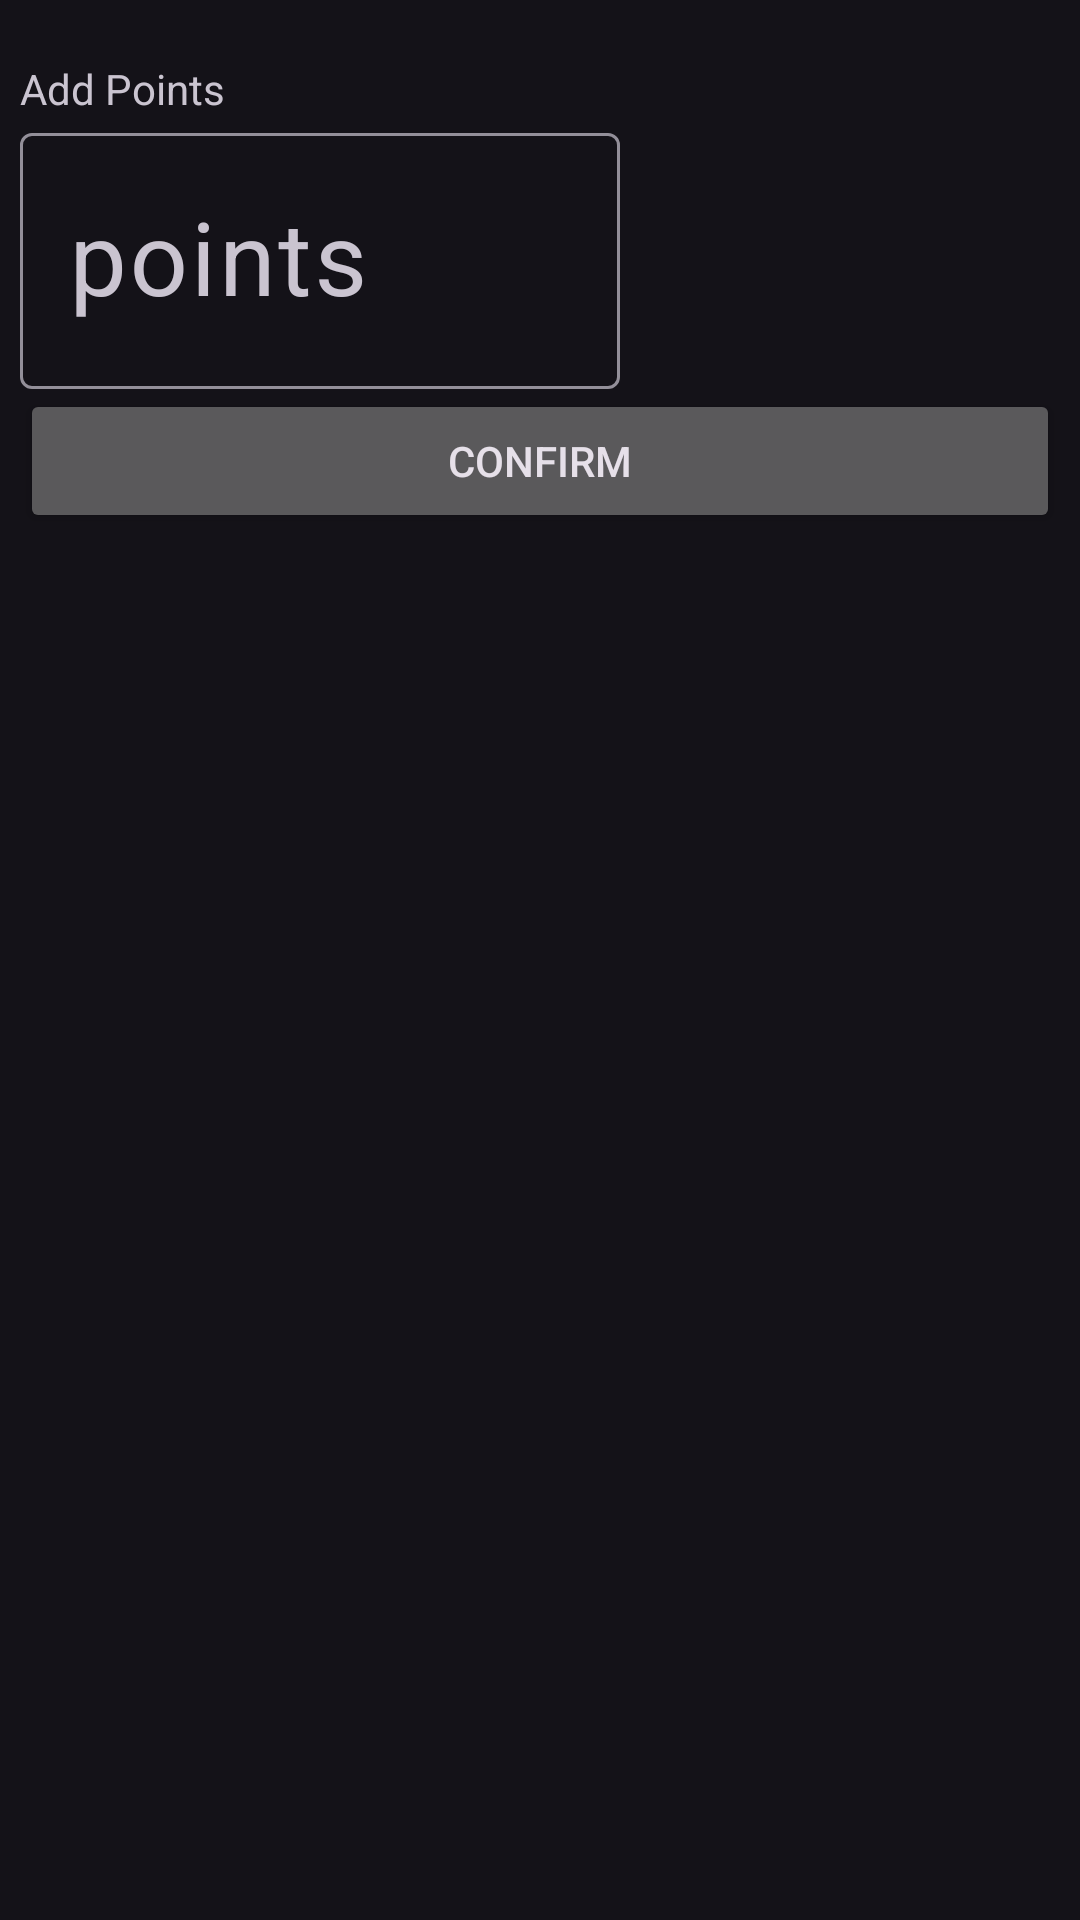

Produce the Android XML layout that renders to this screen, including the resource entries it uses.
<!-- AndroidManifest.xml: application theme Theme.Material3.Dark -->
<!-- res/layout/dialog.xml -->
<?xml version="1.0" encoding="utf-8"?>
<LinearLayout xmlns:android="http://schemas.android.com/apk/res/android"
    xmlns:app="http://schemas.android.com/apk/res-auto"
    android:layout_width="wrap_content"
    android:layout_height="wrap_content"
    android:minWidth="200dp"
    android:orientation="horizontal">

    <Space
        android:layout_width="@dimen/dialogPadding"
        android:layout_height="match_parent"
        android:layout_weight="1" />

    <LinearLayout
        android:layout_width="match_parent"
        android:layout_height="wrap_content"
        android:layout_weight="1"
        android:orientation="vertical">

        <Space
            android:layout_width="match_parent"
            android:layout_height="@dimen/dialogPadding" />

        <TextView
            android:id="@+id/textView"
            android:layout_width="match_parent"
            android:layout_height="wrap_content"
            android:text="@string/AddPoints" />

        <com.google.android.material.textfield.TextInputLayout
            android:layout_width="wrap_content"
            android:layout_height="wrap_content"
            android:minWidth="200dp"
            app:boxCollapsedPaddingTop="20dp">

            <EditText
                android:id="@+id/editTextNumber"
                android:layout_width="match_parent"
                android:layout_height="match_parent"
                android:autofillHints=""
                android:hint="@string/Points"
                android:inputType="number"
                android:paddingHorizontal="20dp"
                android:paddingVertical="20dp"
                android:textSize="34sp" />
        </com.google.android.material.textfield.TextInputLayout>

        <LinearLayout
            android:layout_width="match_parent"
            android:layout_height="match_parent"
            android:orientation="horizontal">

            <Button
                android:id="@+id/DialogAdd"
                android:layout_width="match_parent"
                android:layout_height="match_parent"
                android:text="@string/Confirm" />
        </LinearLayout>

    </LinearLayout>

    <Space
        android:layout_width="@dimen/dialogPadding"
        android:layout_height="match_parent"
        android:layout_weight="1" />

</LinearLayout>
<!-- resources referenced by this layout -->
<resources>
  <dimen name="dialogPadding">20dp</dimen>
  <string name="AddPoints">Add Points</string>
  <string name="Confirm">confirm</string>
  <string name="Points">points</string>
</resources>
